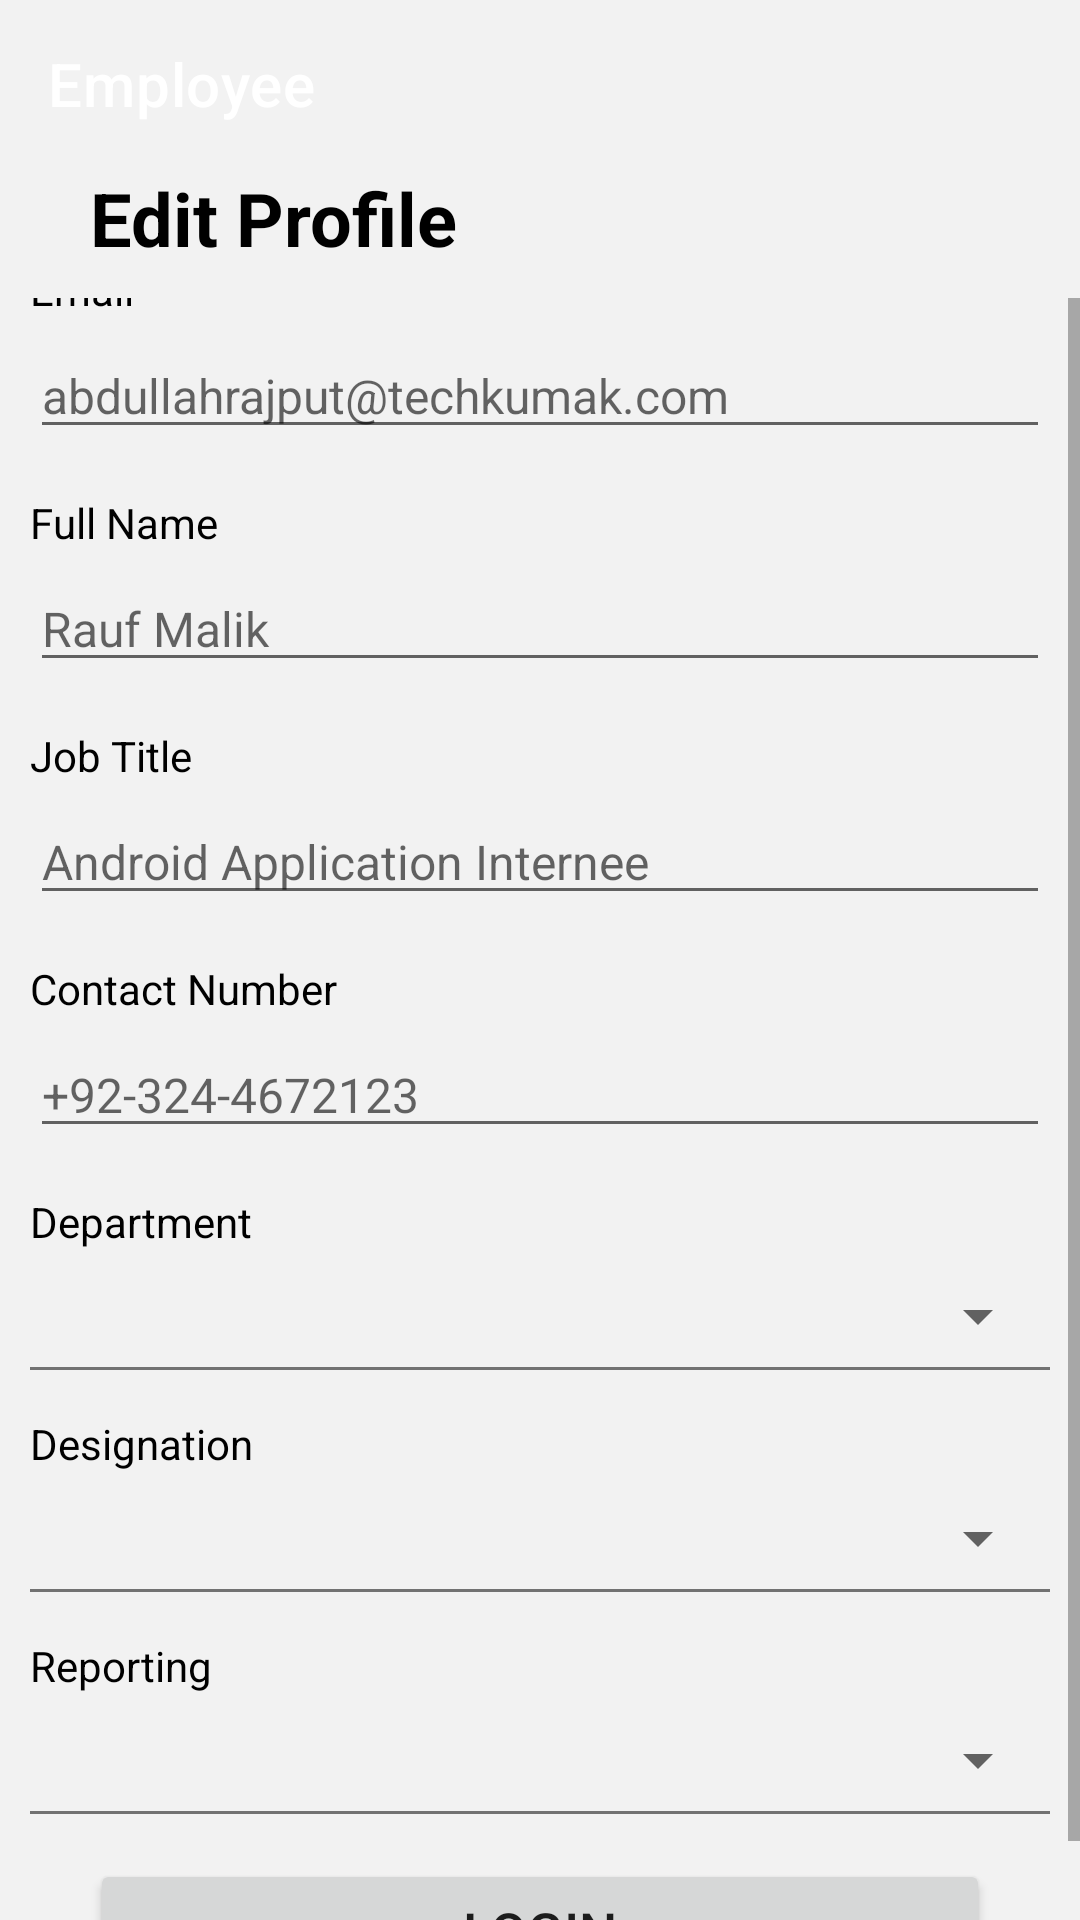

Here is an Android app screen rendered from its layout file. Give the layout XML and the strings, colors and styles it references.
<!-- AndroidManifest.xml: application theme Theme.EditProfile5 -->
<!-- res/layout/edit_profile.xml -->
<?xml version="1.0" encoding="utf-8"?>
<LinearLayout xmlns:android="http://schemas.android.com/apk/res/android"
    xmlns:local="http://schemas.android.com/apk/res-auto"
    xmlns:tools="http://schemas.android.com/tools"
    android:id="@+id/layout1"
    android:layout_width="match_parent"
    android:layout_height="match_parent"
    android:background="#F2F2F2"
    android:orientation="vertical">

    <androidx.appcompat.widget.Toolbar
        android:id="@+id/toolbar"
        android:layout_width="match_parent"
        android:layout_height="wrap_content"
        android:background="#F2F2F2"
        android:gravity="center"
        android:minHeight="?attr/actionBarSize"
        local:popupTheme="@style/ThemeOverlay.AppCompat.Light"
        local:theme="@style/ThemeOverlay.AppCompat.Dark.ActionBar"
        local:title="Employee"

        tools:ignore="MissingConstraints" />
    <TextView
        android:id="@+id/textView2"
        android:layout_width="wrap_content"
        android:layout_height="wrap_content"
        android:layout_marginLeft="30dp"
        android:fontFamily="sans-serif"
        android:text="Edit Profile"
        android:textColor="@color/black"
        android:textSize="12pt"
        android:textStyle="bold" />

    <ScrollView
        android:layout_marginTop="10dp"
        android:layout_width="match_parent"
        android:layout_height="wrap_content"
        tools:ignore="ScrollViewCount">

    <LinearLayout
        android:layout_width="match_parent"
        android:layout_height="wrap_content"
        android:layout_gravity="center"
        android:layout_marginLeft="10dp"
        android:layout_marginRight="10dp"
        android:orientation="vertical">


        <TextView
            android:id="@+id/textView3"
            android:layout_width="match_parent"
            android:layout_height="wrap_content"
            android:layout_marginTop="15dp"
            android:text="Email"
            android:textColor="@color/black"
            android:textSize="14sp" />

        <EditText
            android:id="@+id/editTextTextPersonName"
            android:layout_width="match_parent"
            android:layout_height="wrap_content"
            android:layout_marginTop="5dp"
            android:ems="10"
            android:hint="abdullahrajput@techkumak.com"
            android:inputType="textPersonName"
            android:textColor="@color/black"
            android:textSize="16sp" />

        <TextView
            android:id="@+id/textView4"
            android:layout_width="match_parent"
            android:layout_height="wrap_content"
            android:layout_marginTop="15dp"
            android:text="Full Name"
            android:textColor="@color/black"
            android:textSize="14sp" />

        <EditText
            android:id="@+id/editTextTextPersonName2"
            android:layout_width="match_parent"
            android:layout_height="wrap_content"
            android:layout_marginTop="5dp"
            android:ems="10"
            android:hint="Rauf Malik"
            android:inputType="textPersonName"
            android:textColor="@color/black"
            android:textSize="16sp" />

        <TextView
            android:id="@+id/textView5"
            android:layout_width="match_parent"
            android:layout_height="wrap_content"
            android:layout_marginTop="15dp"
            android:text="Job Title"
            android:textColor="@color/black"
            android:textSize="14sp" />

        <EditText
            android:id="@+id/editTextTextPersonName3"
            android:layout_width="match_parent"
            android:layout_height="wrap_content"
            android:layout_marginTop="5dp"
            android:ems="10"
            android:hint="Android Application Internee"
            android:inputType="textPersonName"
            android:textColor="@color/black"
            android:textSize="16sp" />

        <TextView
            android:id="@+id/textView6"
            android:layout_width="match_parent"
            android:layout_height="wrap_content"
            android:layout_marginTop="15dp"
            android:text="Contact Number"
            android:textColor="@color/black"
            android:textSize="14sp" />

        <EditText
            android:id="@+id/editTextTextPersonName4"
            android:layout_width="match_parent"
            android:layout_height="wrap_content"
            android:layout_marginTop="5dp"
            android:ems="10"
            android:hint="+92-324-4672123"
            android:inputType="textPersonName"
            android:textColor="@color/black"
            android:textSize="16sp" />

        <TextView
            android:id="@+id/textView7"
            android:layout_width="match_parent"
            android:layout_height="wrap_content"
            android:layout_marginTop="15dp"
            android:text="Department"
            android:textColor="@color/black"
            android:textSize="14sp" />

        <Spinner
            android:id="@+id/department_spinner"
            android:layout_width="match_parent"
            android:layout_height="34sp"
            android:layout_marginTop="5dp"
            android:ems="10"
            android:hint="Software Development"
            android:inputType="textPersonName"
            android:textSize="16sp" />

        <View
            android:layout_width="match_parent"
            android:layout_height="1dp"
            android:background="#86000000" />

        <TextView
            android:id="@+id/designation"
            android:layout_width="match_parent"
            android:layout_height="wrap_content"
            android:layout_marginTop="15dp"
            android:text="Designation"
            android:textColor="@color/black"
            android:textSize="14sp" />
        <Spinner
            android:id="@+id/designation_spinner"
            android:layout_width="match_parent"
            android:layout_height="34sp"
            android:layout_marginTop="5dp"
            android:ems="10"
            android:hint="Software Development"
            android:inputType="textPersonName"
            android:textSize="16sp" />

        <View
            android:layout_width="match_parent"
            android:layout_height="1dp"
            android:background="#86000000" />
        <TextView
            android:id="@+id/reporting"
            android:layout_width="match_parent"
            android:layout_height="wrap_content"
            android:layout_marginTop="15dp"
            android:text="Reporting"
            android:textColor="@color/black"
            android:textSize="14sp" />
        <Spinner
            android:id="@+id/reporting_spinner"
            android:layout_width="match_parent"
            android:layout_height="34sp"
            android:layout_marginTop="5dp"
            android:ems="10"
            android:hint="Software Development"
            android:inputType="textPersonName"
            android:textSize="16sp" />

        <View
            android:layout_width="match_parent"
            android:layout_height="1dp"
            android:background="#86000000" />
        <Button
            android:id="@+id/button"
            android:layout_width="match_parent"
            android:layout_height="wrap_content"
            android:layout_marginLeft="20dp"
            android:layout_marginTop="15dp"
            android:layout_marginRight="20dp"
            android:text="Login"
            android:textSize="18sp" />

    </LinearLayout>



    </ScrollView>
</LinearLayout>
<!-- resources referenced by this layout -->
<resources>
  <style name="Theme.EditProfile5" parent="Theme.MaterialComponents.DayNight.DarkActionBar">
          
          <item name="colorPrimary">@color/purple_500</item>
          <item name="colorPrimaryVariant">@color/purple_700</item>
          <item name="colorOnPrimary">@color/white</item>
          
          <item name="colorSecondary">@color/teal_200</item>
          <item name="colorSecondaryVariant">@color/teal_700</item>
          <item name="colorOnSecondary">@color/black</item>
          
          <item name="android:statusBarColor" tools:targetApi="l">?attr/colorPrimaryVariant</item>
          
      </style>
  <!-- not gathered from this repository: default colours our renderer supplied (Android Studio template values) -->
  <color name="purple_500">#FF6200EE</color>
  <color name="purple_700">#FF3700B3</color>
  <color name="teal_200">#FF03DAC5</color>
  <color name="teal_700">#FF018786</color>
  <color name="black">#FF000000</color>
  <color name="white">#FFFFFFFF</color>
</resources>
